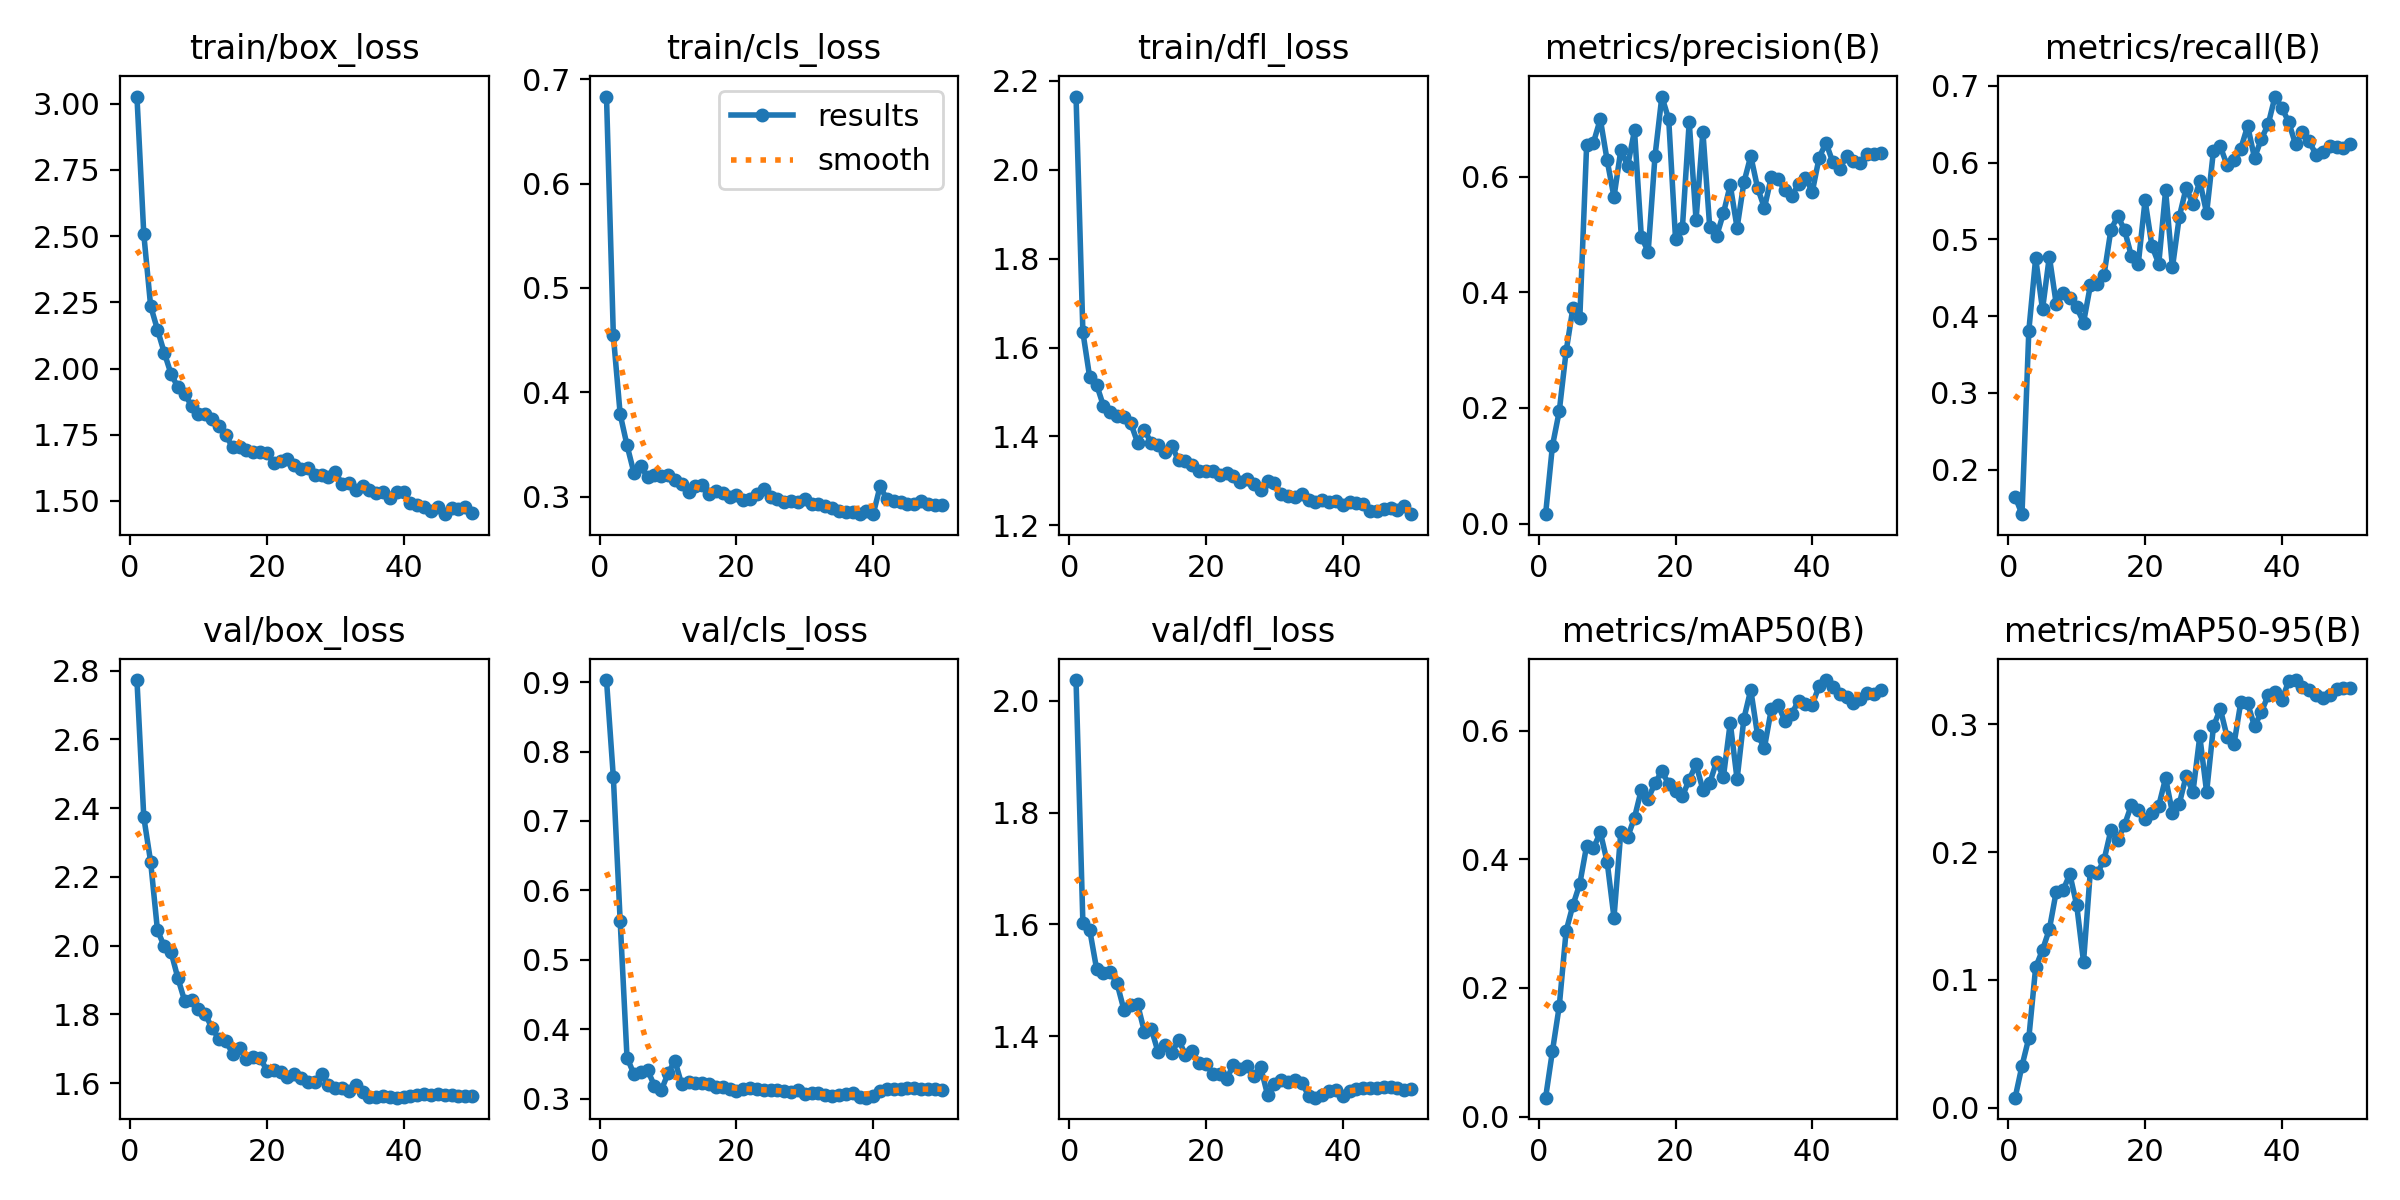

The table this chart was drawn from, first rows:
epoch, train/box_loss, train/cls_loss, train/dfl_loss, metrics/precision(B), metrics/recall(B), metrics/mAP50(B), metrics/mAP50-95(B), val/box_loss, val/cls_loss, val/dfl_loss, lr/pg0, lr/pg1, lr/pg2
1, 3.027, 0.6834, 2.164, 0.01651, 0.1646, 0.02933, 0.00791, 2.773, 0.9029, 2.037, 0.00035, 0.00035, 0.00035
2, 2.507, 0.4545, 1.635, 0.1345, 0.1419, 0.1018, 0.03283, 2.374, 0.7633, 1.602, 0.0007118, 0.0007118, 0.0007118
3, 2.236, 0.3789, 1.533, 0.1946, 0.3809, 0.1719, 0.05458, 2.244, 0.5558, 1.59, 0.001071, 0.001071, 0.001071
4, 2.147, 0.3492, 1.517, 0.2978, 0.4755, 0.2886, 0.1099, 2.045, 0.3592, 1.521, 0.001239, 0.001239, 0.001239
5, 2.059, 0.323, 1.469, 0.3734, 0.4086, 0.3289, 0.1234, 1.998, 0.3358, 1.512, 0.001231, 0.001231, 0.001231
6, 1.978, 0.3291, 1.456, 0.3548, 0.4775, 0.3619, 0.1395, 1.98, 0.3384, 1.515, 0.00122, 0.00122, 0.00122
7, 1.929, 0.3188, 1.445, 0.6541, 0.4162, 0.421, 0.1689, 1.904, 0.3414, 1.494, 0.001207, 0.001207, 0.001207
8, 1.903, 0.3209, 1.445, 0.6586, 0.43, 0.4173, 0.1701, 1.837, 0.3189, 1.448, 0.001191, 0.001191, 0.001191
9, 1.859, 0.32, 1.43, 0.6993, 0.4237, 0.4422, 0.1827, 1.84, 0.312, 1.457, 0.001174, 0.001174, 0.001174
10, 1.827, 0.321, 1.386, 0.6278, 0.4114, 0.3962, 0.1585, 1.815, 0.3365, 1.457, 0.001154, 0.001154, 0.001154
11, 1.829, 0.3162, 1.415, 0.5645, 0.3916, 0.3094, 0.1142, 1.8, 0.3549, 1.408, 0.001132, 0.001132, 0.001132
12, 1.811, 0.3117, 1.385, 0.6457, 0.44, 0.4429, 0.1853, 1.759, 0.3206, 1.413, 0.001108, 0.001108, 0.001108
13, 1.784, 0.3043, 1.38, 0.6183, 0.4422, 0.4347, 0.1832, 1.728, 0.3238, 1.372, 0.001082, 0.001082, 0.001082
14, 1.747, 0.3098, 1.365, 0.6797, 0.4539, 0.4649, 0.1939, 1.723, 0.323, 1.384, 0.001055, 0.001055, 0.001055
15, 1.702, 0.3111, 1.378, 0.4958, 0.5122, 0.5084, 0.217, 1.685, 0.3228, 1.369, 0.001026, 0.001026, 0.001026
16, 1.704, 0.3025, 1.346, 0.4699, 0.5304, 0.4945, 0.2092, 1.703, 0.3218, 1.394, 0.0009949, 0.0009949, 0.0009949
17, 1.692, 0.3051, 1.346, 0.6356, 0.5121, 0.5184, 0.2213, 1.67, 0.3166, 1.366, 0.0009628, 0.0009628, 0.0009628
18, 1.687, 0.3036, 1.337, 0.7382, 0.478, 0.5374, 0.2368, 1.675, 0.317, 1.373, 0.0009293, 0.0009293, 0.0009293
19, 1.687, 0.2994, 1.323, 0.6991, 0.4678, 0.5169, 0.2331, 1.674, 0.3144, 1.352, 0.0008947, 0.0008947, 0.0008947
20, 1.68, 0.3014, 1.323, 0.4918, 0.5508, 0.5064, 0.2258, 1.636, 0.3117, 1.351, 0.000859, 0.000859, 0.000859
21, 1.644, 0.2969, 1.321, 0.5109, 0.4912, 0.4979, 0.2303, 1.637, 0.3139, 1.332, 0.0008224, 0.0008224, 0.0008224
22, 1.652, 0.2976, 1.313, 0.6943, 0.4681, 0.5241, 0.2362, 1.631, 0.3158, 1.333, 0.0007851, 0.0007851, 0.0007851
23, 1.66, 0.3029, 1.318, 0.525, 0.5637, 0.5477, 0.2578, 1.618, 0.3135, 1.323, 0.0007472, 0.0007472, 0.0007472
24, 1.635, 0.3071, 1.312, 0.6776, 0.4633, 0.5082, 0.2307, 1.627, 0.3128, 1.349, 0.0007088, 0.0007088, 0.0007088
25, 1.621, 0.2994, 1.298, 0.5121, 0.5292, 0.5185, 0.2378, 1.613, 0.3123, 1.342, 0.0006701, 0.0006701, 0.0006701
26, 1.625, 0.2976, 1.304, 0.4964, 0.5668, 0.5521, 0.2594, 1.604, 0.3126, 1.347, 0.0006312, 0.0006312, 0.0006312
27, 1.598, 0.295, 1.294, 0.5365, 0.5462, 0.5281, 0.247, 1.603, 0.3112, 1.328, 0.0005924, 0.0005924, 0.0005924
28, 1.599, 0.2955, 1.28, 0.5851, 0.5756, 0.6125, 0.2905, 1.625, 0.3091, 1.345, 0.0005537, 0.0005537, 0.0005537
29, 1.59, 0.2949, 1.301, 0.5113, 0.5341, 0.5247, 0.2469, 1.593, 0.3122, 1.295, 0.0005153, 0.0005153, 0.0005153
30, 1.61, 0.2973, 1.295, 0.5899, 0.6154, 0.619, 0.2983, 1.586, 0.307, 1.315, 0.0004774, 0.0004774, 0.0004774
31, 1.564, 0.2933, 1.27, 0.6355, 0.6209, 0.6638, 0.312, 1.586, 0.3082, 1.322, 0.00044, 0.00044, 0.00044
32, 1.568, 0.2924, 1.266, 0.5802, 0.5962, 0.5929, 0.2899, 1.578, 0.3078, 1.319, 0.0004035, 0.0004035, 0.0004035
33, 1.54, 0.2907, 1.264, 0.5457, 0.6038, 0.5738, 0.2844, 1.594, 0.3049, 1.322, 0.0003678, 0.0003678, 0.0003678
34, 1.556, 0.2886, 1.27, 0.5991, 0.6181, 0.6333, 0.3173, 1.575, 0.3046, 1.317, 0.0003332, 0.0003332, 0.0003332
35, 1.543, 0.2863, 1.258, 0.5949, 0.6477, 0.6404, 0.3164, 1.558, 0.3053, 1.294, 0.0002997, 0.0002997, 0.0002997
36, 1.529, 0.2849, 1.253, 0.5761, 0.6059, 0.6149, 0.2983, 1.559, 0.3061, 1.29, 0.0002676, 0.0002676, 0.0002676
37, 1.533, 0.2854, 1.257, 0.5666, 0.6307, 0.6266, 0.3094, 1.563, 0.3083, 1.295, 0.0002368, 0.0002368, 0.0002368
38, 1.512, 0.2836, 1.252, 0.5867, 0.6496, 0.6468, 0.3227, 1.558, 0.3027, 1.303, 0.0002077, 0.0002077, 0.0002077
39, 1.533, 0.2866, 1.254, 0.5977, 0.6859, 0.6413, 0.3252, 1.557, 0.3015, 1.304, 0.0001802, 0.0001802, 0.0001802
40, 1.532, 0.2831, 1.246, 0.5737, 0.6712, 0.6407, 0.3187, 1.559, 0.3039, 1.293, 0.0001545, 0.0001545, 0.0001545
41, 1.492, 0.3097, 1.253, 0.6327, 0.6527, 0.6697, 0.3339, 1.562, 0.3107, 1.301, 0.0001307, 0.0001307, 0.0001307
42, 1.487, 0.2975, 1.251, 0.6582, 0.6237, 0.6789, 0.3345, 1.564, 0.3142, 1.306, 0.0001088, 0.0001088, 0.0001088
43, 1.477, 0.2955, 1.248, 0.6248, 0.6395, 0.6683, 0.3292, 1.567, 0.3143, 1.307, 8.9035e-05, 8.9035e-05, 8.9035e-05
44, 1.46, 0.2946, 1.233, 0.6129, 0.6275, 0.6574, 0.3267, 1.565, 0.3139, 1.307, 7.1388e-05, 7.1388e-05, 7.1388e-05
45, 1.476, 0.2926, 1.233, 0.6348, 0.6102, 0.6526, 0.3226, 1.568, 0.3148, 1.307, 5.5951e-05, 5.5951e-05, 5.5951e-05
46, 1.45, 0.2927, 1.237, 0.6272, 0.6135, 0.6437, 0.3205, 1.565, 0.3148, 1.31, 4.2784e-05, 4.2784e-05, 4.2784e-05
47, 1.475, 0.2955, 1.239, 0.6237, 0.6218, 0.6499, 0.323, 1.565, 0.3135, 1.31, 3.1939e-05, 3.1939e-05, 3.1939e-05
48, 1.471, 0.2925, 1.235, 0.6393, 0.6202, 0.6581, 0.3276, 1.562, 0.3137, 1.307, 2.346e-05, 2.346e-05, 2.346e-05
49, 1.479, 0.2917, 1.243, 0.6394, 0.6187, 0.6577, 0.3285, 1.562, 0.3143, 1.305, 1.7379e-05, 1.7379e-05, 1.7379e-05
50, 1.453, 0.2917, 1.225, 0.6401, 0.6236, 0.663, 0.3279, 1.563, 0.3132, 1.305, 1.3721e-05, 1.3721e-05, 1.3721e-05
